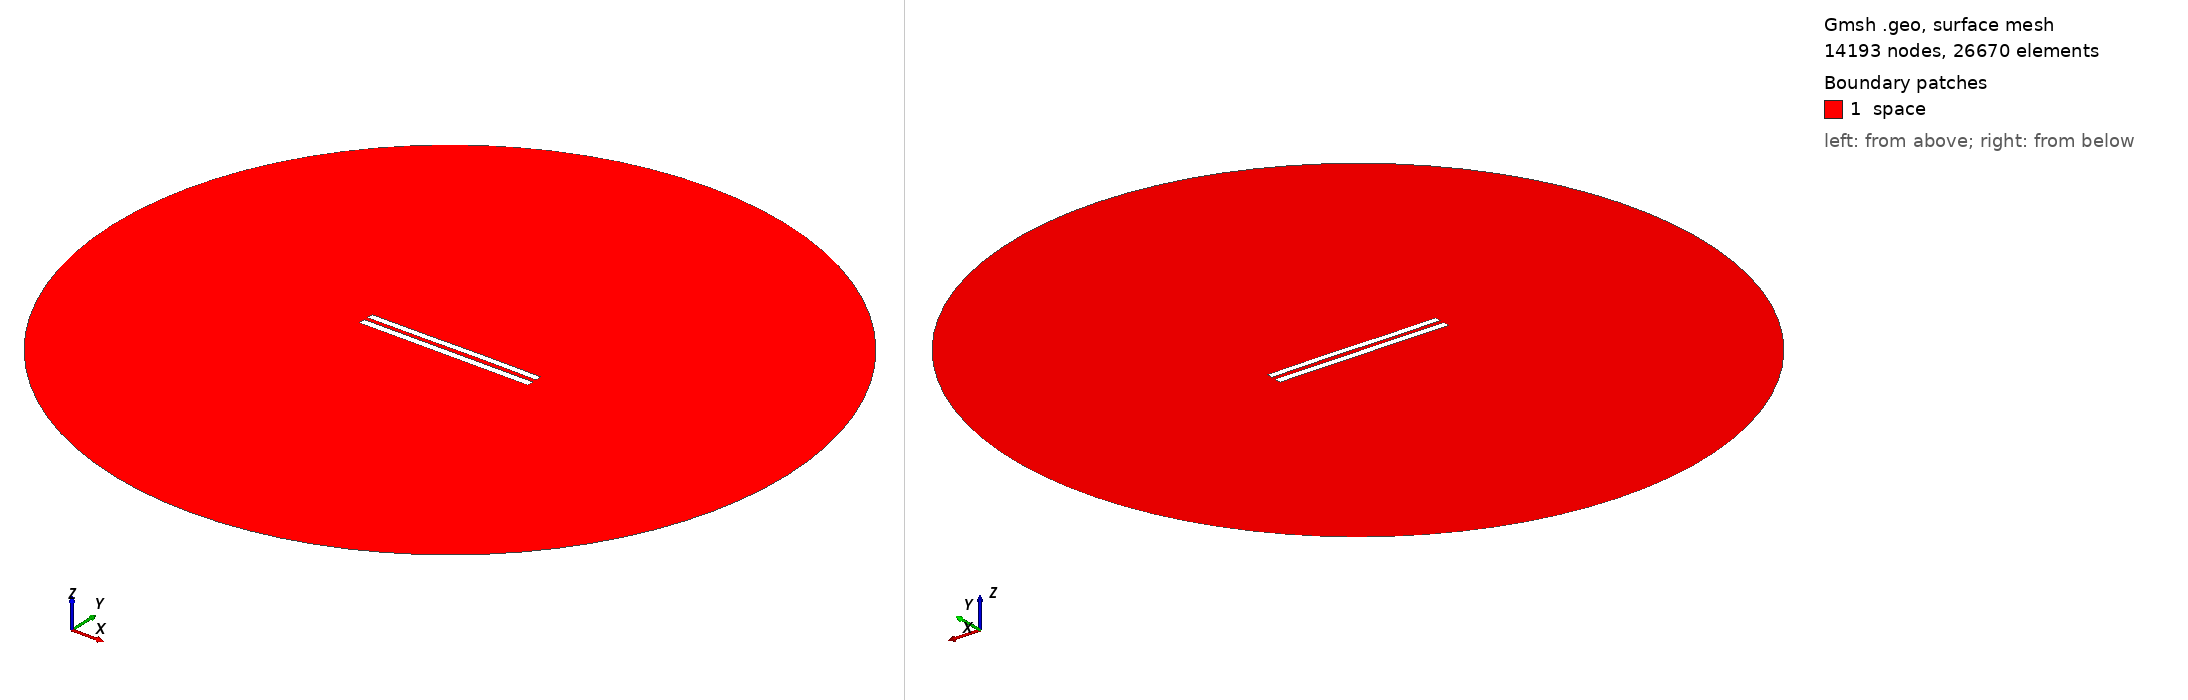

Gmsh geometry script, surface-meshed: 14193 nodes, 26670 surface elements. Boundary patches (legend numbers): 1 space. Left view from above one corner, right view from below the opposite corner. Legend entries are the model's physical surfaces. The drawing asked Gmsh for element sizes between 1% and 20% of the model's largest extent; the script's own settings can give other sizes.

=== 6208.geo (drawn) ===
//---------------------------------------
// Geometry kernel
//---------------------------------------

SetFactory("OpenCASCADE");



//---------------------------------------
// Parameters of the geometry
//---------------------------------------

// Overetch of the upper plate
overetch = 0.125;

// Distance between the plates
distance = 2.5;

// Discretization over the x axis (for the deformation)
nx = 50; 

// Length of the plate
L = 100 - overetch; 

// Number of modes
n = 4; 

// 1st mode coefficient
coeff(1) = 0.15;
beta(1) = 0.596864 * 3.1415926535 / L;

// 2nd mode coefficient
coeff(2) = 0.07499999999999998;
beta(2) = 1.49418 * 3.1415926535 / L;

// 3rd mode coefficient
coeff(3) = -0.075;
beta(3) = 2.50025 * 3.1415926535 / L;

// 4th mode coefficient
coeff(4) = 0.0;
beta(4) = 3.49999 * 3.1415926535 / L;



//---------------------------------------
// Upper plate (deformed rectangle)
//---------------------------------------

// Coordiantes of the upper plate
xmin = -50;
xmax = 50 - overetch;

// Height of the upper plate
yheight = 4 - 2 * overetch;

// Indexes of the points
UpperID[] = {};
LowerID[] = {};
LeftID[] = {};
RightID[] = {};

// Point index
p = 1;

// Horizontal edges
For i In {1:nx}
    x = xmin + (i-1)*(xmax - xmin)/(nx-1);

    y_bottom = distance / 2 + overetch;
    For j In {1:n}
        C = (Cosh(beta(j)*L) + Cos(beta(j)*L)) / (Sinh(beta(j)*L) + Sin(beta(j)*L));
        y_bottom  = y_bottom + coeff(j) * (Cosh(beta(j)*(x+50)) - Cos(beta(j)*(x+50)) - C * (Sinh(beta(j)*(x+50)) - Sin(beta(j)*(x+50))));
    EndFor

    y_top = y_bottom + yheight;

    Point(p) = {x, y_top, 0, 1.0};
    UpperID[i] = p;
    p = p + 1;

    Point(p) = {x, y_bottom, 0, 1.0};
    LowerID[i] = p;
    p = p + 1;
EndFor

// Create point lists
UpperPts[] = {}; LowerPts[] = {};
For i In {1:nx}
  UpperPts[] += {UpperID[i]};
  LowerPts[] += {LowerID[i]};
EndFor

// Build splines
Spline(1) = {UpperPts[]};
Spline(2) = {LowerPts[]};
Line(3) = {LowerPts[nx-1], UpperPts[nx-1]};
Line(4) = {LowerPts[0], UpperPts[0]};

// Build the plane surface
Curve Loop(1) = {2, 3, -1, -4};
Plane Surface(1) = {1};



//---------------------------------------
// Lower plate (rectangle)
//---------------------------------------

// Vertices
Point(1001) = {-50, -1, 0, 1.0};
Point(1002) = { 50, -1, 0, 1.0};
Point(1003) = { 50,  -5, 0, 1.0};
Point(1004) = {-50,  -5, 0, 1.0};

// Edges
Line(5) = {1001, 1002};
Line(6) = {1002, 1003};
Line(7) = {1003, 1004};
Line(8) = {1004, 1001};

// Plane surface
Line Loop(2) = {5, 6, 7, 8};
Plane Surface(2) = {2}; 



//---------------------------------------
// Outer (fictious) boundary
//---------------------------------------

// Points
Point(1005) = {0, 0, 0};       // Center
Point(1006) = {200, 0, 0};     // Start point
Point(1007) = {0, 200, 0};     // 90 degrees
Point(1008) = {-200, 0, 0};    // 180 degrees
Point(1009) = {0, -200, 0};    // 270 degrees

// Circle arcs (each needs start, center, end)
Circle(9) = {1006, 1005, 1007};
Circle(10) = {1007, 1005, 1008};
Circle(11) = {1008, 1005, 1009};
Circle(12) = {1009, 1005, 1006};

// Plane surface for the entire domain
Curve Loop(3) = {9, 10, 11, 12};
Surface(3) = {3};

// Subtract the plates from the whole domain to obtain the actual domain where we want to solve the equations
BooleanDifference{ Surface{3}; Delete; }{ Surface{1}; Surface{2}; Delete; }




//---------------------------------------
// Transfinite Lines/Curves
//---------------------------------------

// Set the number of points on the boundaries
r = 7;

// Plates
Transfinite Curve {1, 2} = 50*r Using Progression 1;
Transfinite Curve {3, 4} = 2*r Using Progression 1;
Transfinite Line {5, 7} = 50*r Using Progression 1;
Transfinite Line {6, 8} = 2*r Using Progression 1;

// Outer boundary
Transfinite Line {9, 10, 11, 12} = 20 Using Progression 1;



//---------------------------------------
// Physical groups
//---------------------------------------                

// Physical curves (boundaries)
Physical Line("force_segment", 10) = {2};
Physical Line("upper_plate", 11) = {1, 3, 4};
Physical Line("lower_plate", 12) = {5, 6, 7, 8};
Physical Line("boundary", 20) = {9, 10, 11, 12};

// Physical Surfaces
Physical Surface("space", 30) = {3};



//---------------------------------------
// 6. Generate the Mesh
//---------------------------------------

// 2D mesh generation
Mesh 2;
